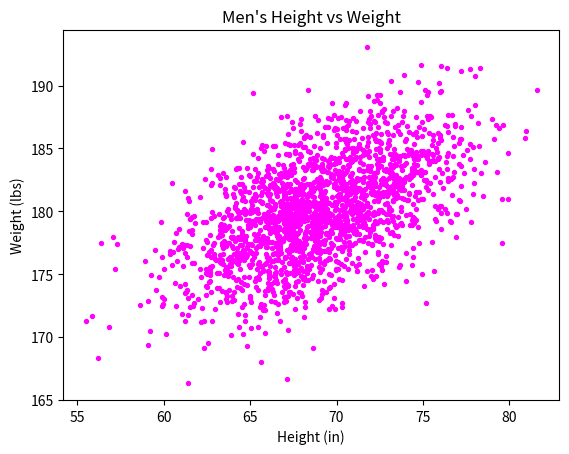

The script that saved this image:
#!/usr/bin/env python3
import numpy as np
import matplotlib.pyplot as plt

mean = [69, 0]
cov = [[15, 8], [8, 15]]
np.random.seed(5)
x, y = np.random.multivariate_normal(mean, cov, 2000).T
y += 180

plt.scatter(x, y, s=8, color='magenta')
plt.title('Men\'s Height vs Weight')
plt.xlabel('Height (in)')
plt.ylabel('Weight (lbs)')
plt.show()
